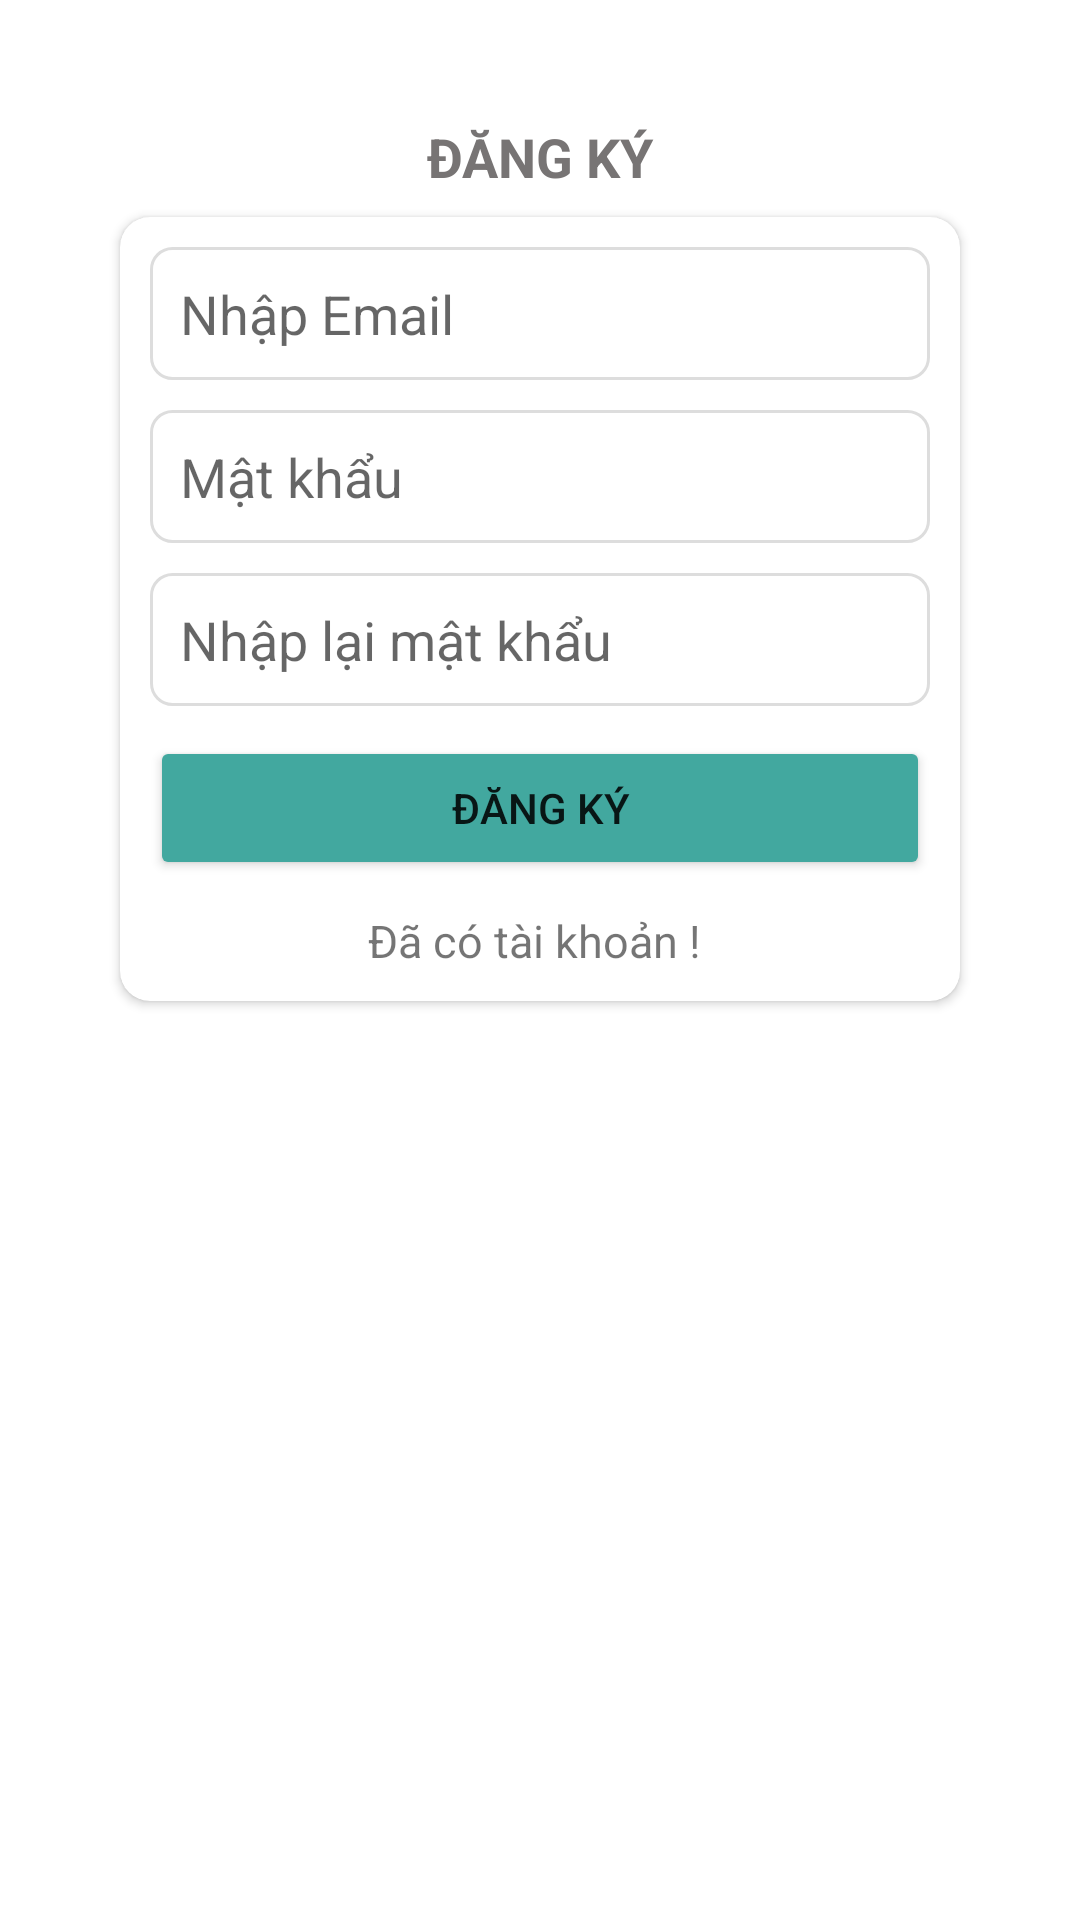

Android layout source for this screen:
<!-- AndroidManifest.xml: application theme Theme.ChatzyApp -->
<!-- res/layout/activity_register.xml -->
<?xml version="1.0" encoding="utf-8"?>
<androidx.constraintlayout.widget.ConstraintLayout xmlns:android="http://schemas.android.com/apk/res/android"
    xmlns:app="http://schemas.android.com/apk/res-auto"
    xmlns:tools="http://schemas.android.com/tools"
    android:layout_width="match_parent"
    android:layout_height="match_parent"
    tools:context=".RegisterActivity">


    <ImageView
        android:id="@+id/imageView"
        android:layout_width="wrap_content"
        android:layout_height="wrap_content"
        android:layout_marginTop="32dp"
        android:src="@drawable/iconsapp"
        app:layout_constraintEnd_toEndOf="parent"
        app:layout_constraintStart_toStartOf="parent"
        app:layout_constraintTop_toTopOf="parent" />

    <TextView
        android:id="@+id/textView2"
        android:layout_width="wrap_content"
        android:layout_height="wrap_content"
        android:layout_marginTop="8dp"
        android:text="ĐĂNG KÝ"
        android:textColor="#777474"
        android:textSize="18sp"
        android:textStyle="bold"
        app:layout_constraintEnd_toEndOf="@+id/imageView"
        app:layout_constraintStart_toStartOf="@+id/imageView"
        app:layout_constraintTop_toBottomOf="@+id/imageView" />

    <androidx.cardview.widget.CardView
        android:layout_width="match_parent"
        android:layout_height="wrap_content"
        android:layout_marginStart="40dp"
        android:layout_marginTop="8dp"
        android:layout_marginEnd="40dp"
        app:cardCornerRadius="10dp"
        app:layout_constraintEnd_toEndOf="parent"
        app:layout_constraintStart_toStartOf="parent"
        app:layout_constraintTop_toBottomOf="@+id/textView2">

        <LinearLayout
            android:layout_width="match_parent"
            android:layout_height="match_parent"
            android:layout_margin="10dp"
            android:orientation="vertical">

            <EditText
                android:id="@+id/inputEmail"
                android:layout_width="match_parent"
                android:layout_height="wrap_content"
                android:background="@drawable/textbox_outline"
                android:ems="10"
                android:hint="Nhập Email"
                android:inputType="textPersonName"
                android:padding="10dp" />

            <EditText
                android:id="@+id/inputPassword"
                android:layout_width="match_parent"
                android:layout_height="wrap_content"
                android:layout_marginTop="10dp"
                android:background="@drawable/textbox_outline"
                android:ems="10"
                android:hint="Mật khẩu"
                android:inputType="textPassword"
                android:padding="10dp" />

            <EditText
                android:id="@+id/inputConfirmPassword"
                android:layout_width="match_parent"
                android:layout_height="wrap_content"
                android:layout_marginTop="10dp"
                android:background="@drawable/textbox_outline"
                android:ems="10"
                android:hint="Nhập lại mật khẩu"
                android:inputType="textPassword"
                android:padding="10dp" />

            <Button
                android:id="@+id/btnLogin"
                android:layout_width="match_parent"
                android:layout_height="wrap_content"
                android:layout_marginTop="10dp"
                android:backgroundTint="#42A89F"
                android:text="Đăng ký" />

            <TextView
                android:id="@+id/alreadyHaveAccount"
                android:layout_width="match_parent"
                android:layout_height="wrap_content"
                android:layout_marginTop="10dp"
                android:gravity="center"
                android:text="Đã có tài khoản ! "
                android:textSize="15sp" />

        </LinearLayout>
    </androidx.cardview.widget.CardView>
</androidx.constraintlayout.widget.ConstraintLayout>
<!-- resources referenced by this layout -->
<resources>
  <!-- drawable textbox_outline (drawable) -->
  <?xml version="1.0" encoding="utf-8"?>
  <shape xmlns:android="http://schemas.android.com/apk/res/android">
      <stroke android:color="#DDDDDD" android:width="1dp"></stroke>
      <corners android:radius="7dp"></corners>
  </shape>
  <style name="Theme.ChatzyApp" parent="Theme.MaterialComponents.DayNight.DarkActionBar">
          
          <item name="colorPrimary">@color/teal_700</item>
          <item name="colorPrimaryVariant">@color/teal_700</item>
          <item name="colorOnPrimary">@color/white</item>
          
          <item name="colorSecondary">@color/teal_200</item>
          <item name="colorSecondaryVariant">@color/teal_700</item>
          <item name="colorOnSecondary">@color/black</item>
          
          <item name="android:statusBarColor" tools:targetApi="l">?attr/colorPrimaryVariant</item>
          
      </style>
  <!-- not gathered from this repository: default colours our renderer supplied (Android Studio template values) -->
  <color name="teal_200">#FF03DAC5</color>
  <color name="teal_700">#FF018786</color>
  <color name="black">#FF000000</color>
  <color name="white">#FFFFFFFF</color>
</resources>
